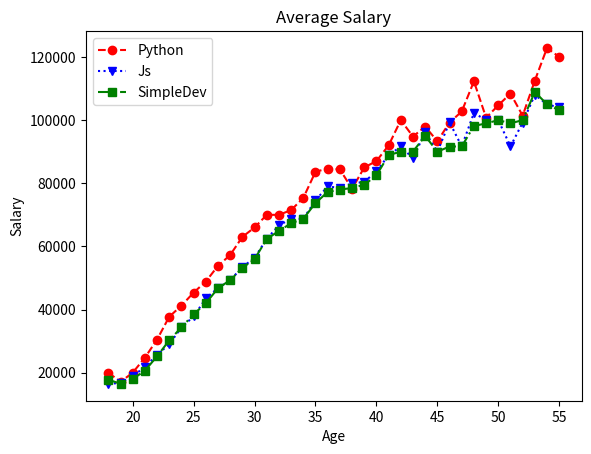
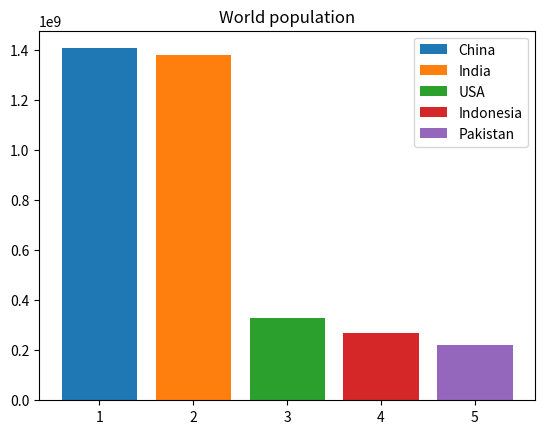
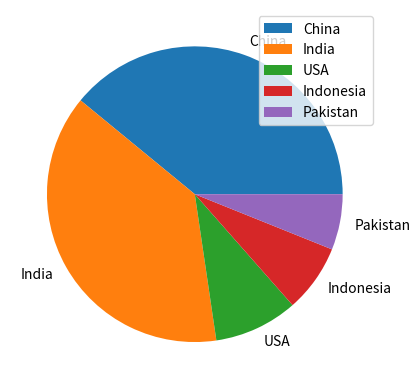
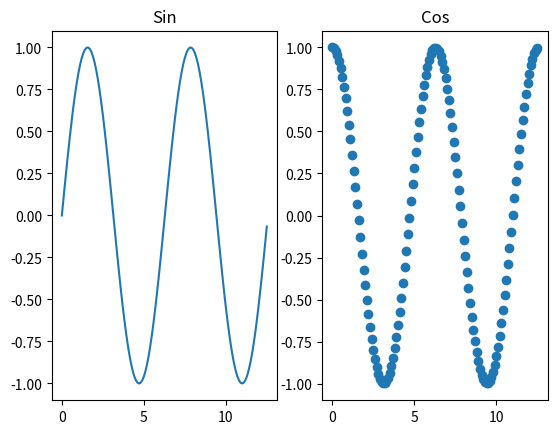

Source code (Python) for these figures, in order: (Note: this script raises an exception after producing the figures.)
import numpy as np
import matplotlib.pyplot as plt
import csv

#1

ages_x = [18, 19, 20, 21, 22, 23, 24, 25, 26, 27, 28, 29, 30, 31, 32, 33, 34, 35,
          36, 37, 38, 39, 40, 41, 42, 43, 44, 45, 46, 47, 48, 49, 50, 51, 52, 53, 54, 55]

py_dev_y = [20046, 17100, 20000, 24744, 30500, 37732, 41247, 45372, 48876, 53850, 57287, 63016, 65998, 70003, 70000, 71496, 75370, 83640, 84666,
            84392, 78254, 85000, 87038, 91991, 100000, 94796, 97962, 93302, 99240, 102736, 112285, 100771, 104708, 108423, 101407, 112542, 122870, 120000]

js_dev_y = [16446, 16791, 18942, 21780, 25704, 29000, 34372, 37810, 43515, 46823, 49293, 53437, 56373, 62375, 66674, 68745, 68746, 74583, 79000,
            78508, 79996, 80403, 83820, 88833, 91660, 87892, 96243, 90000, 99313, 91660, 102264, 100000, 100000, 91660, 99240, 108000, 105000, 104000]

dev_y = [17784, 16500, 18012, 20628, 25206, 30252, 34368, 38496, 42000, 46752, 49320, 53200, 56000, 62316, 64928, 67317, 68748, 73752, 77232,
         78000, 78508, 79536, 82488, 88935, 90000, 90056, 95000, 90000, 91633, 91660, 98150, 98964, 100000, 98988, 100000, 108923, 105000, 103117]


plt.figure(0)
plt.title("Average Salary")
plt.plot(ages_x, py_dev_y, 'o--r', label = "Python")
plt.plot(ages_x, js_dev_y, 'v:b', label = 'Js')
plt.plot(ages_x, dev_y, 's-.g', label = 'SimpleDev')
plt.xlabel('Age')
plt.ylabel('Salary')
plt.legend()


#2

China = 1405919000
India = 1377736000
USA = 329957441
Indonesia = 266911900
Pakistan = 219098526

plt.figure(1)
plt.title("World population")
coll1 = plt.bar(1, China, label = 'China')
coll1 = plt.bar(2, India, label = 'India')
coll1 = plt.bar(3, USA, label = 'USA')
coll1 = plt.bar(4, Indonesia, label = 'Indonesia')
coll1 = plt.bar(5, Pakistan, label = 'Pakistan')
plt.legend()


plt.figure(2)
vals = [1405919000, 1377736000, 329957441, 266911900, 219098526]
labels = ["China", "India", "USA", "Indonesia", "Pakistan"]
pie1 = plt.pie(vals, labels=labels)
plt.legend()


#3

x = np.arange(0,4*np.pi,0.1)
y1 = np.sin(x)
y2 = np.cos(x)
f2, (ax1,ax2) = plt.subplots(1, 2, sharex=True)
ax1.title.set_text('Sin')
ax2.title.set_text('Cos')
ax1.plot(x,y1)
ax2.scatter(x,y2)
plt.show()

#4

with open("yakutsk_2019.csv", encoding="cp1251") as csv_file:
    File = csv.DictReader(csv_file, delimiter=";")
    
    average = []
    month = 12
    sum = 0.0
    count = 0

    
    for row in File:
        next_Month = int(row["Date"][3:5])
        if (next_Month == month):
            sum += float(row["Temp"])
            count += 1
        else:
            month = next_Month
            average.append(sum/count)
            sum = float(row["Temp"])
            count = 1
    average.append(sum/count)
average.reverse()
allmonth = ["January", "February", "March", "April", "May", "June", "Jule", "August", "September", "October", "November", "December"]



plt.barh(allmonth, average)
plt.title("Average temperature, monthes in year")
plt.xlabel("Average temperature")
plt.ylabel("Month")
plt.show()
